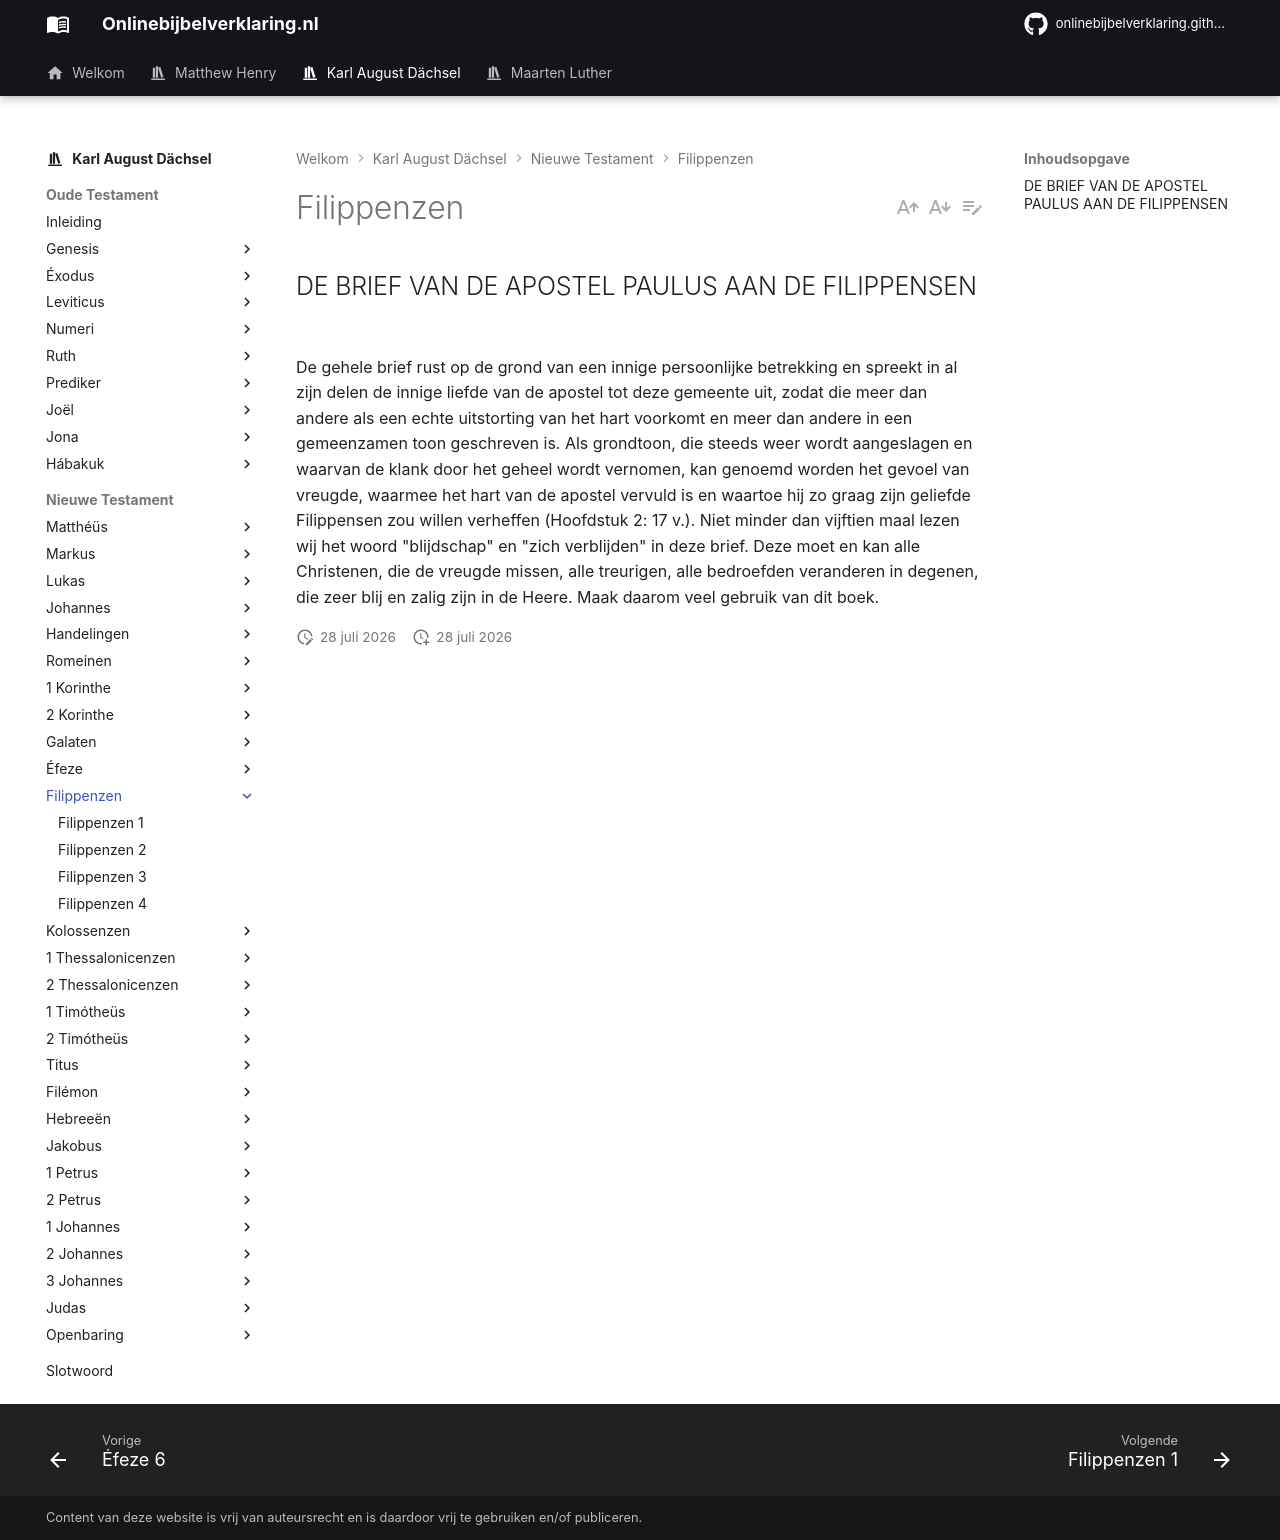

repository: onlinebijbelverklaring/dev-preview · page: karlaugustdachsel/Filippenzen/index.html · generator: mkdocs

## DE BRIEF VAN DE APOSTEL PAULUS AAN DE FILIPPENSEN

De gehele brief rust op de grond van een innige persoonlijke betrekking en spreekt in al zijn delen de innige liefde van de apostel tot deze gemeente uit, zodat die meer dan andere als een echte uitstorting van het hart voorkomt en meer dan andere in een gemeenzamen toon geschreven is. Als grondtoon, die steeds weer wordt aangeslagen en waarvan de klank door het geheel wordt vernomen, kan genoemd worden het gevoel van vreugde, waarmee het hart van de apostel vervuld is en waartoe hij zo graag zijn geliefde Filippensen zou willen verheffen (Hoofdstuk 2: 17 v.). Niet minder dan vijftien maal lezen wij het woord "blijdschap" en "zich verblijden" in deze brief. Deze moet en kan alle Christenen, die de vreugde missen, alle treurigen, alle bedroefden veranderen in degenen, die zeer blij en zalig zijn in de Heere. Maak daarom veel gebruik van dit boek.
